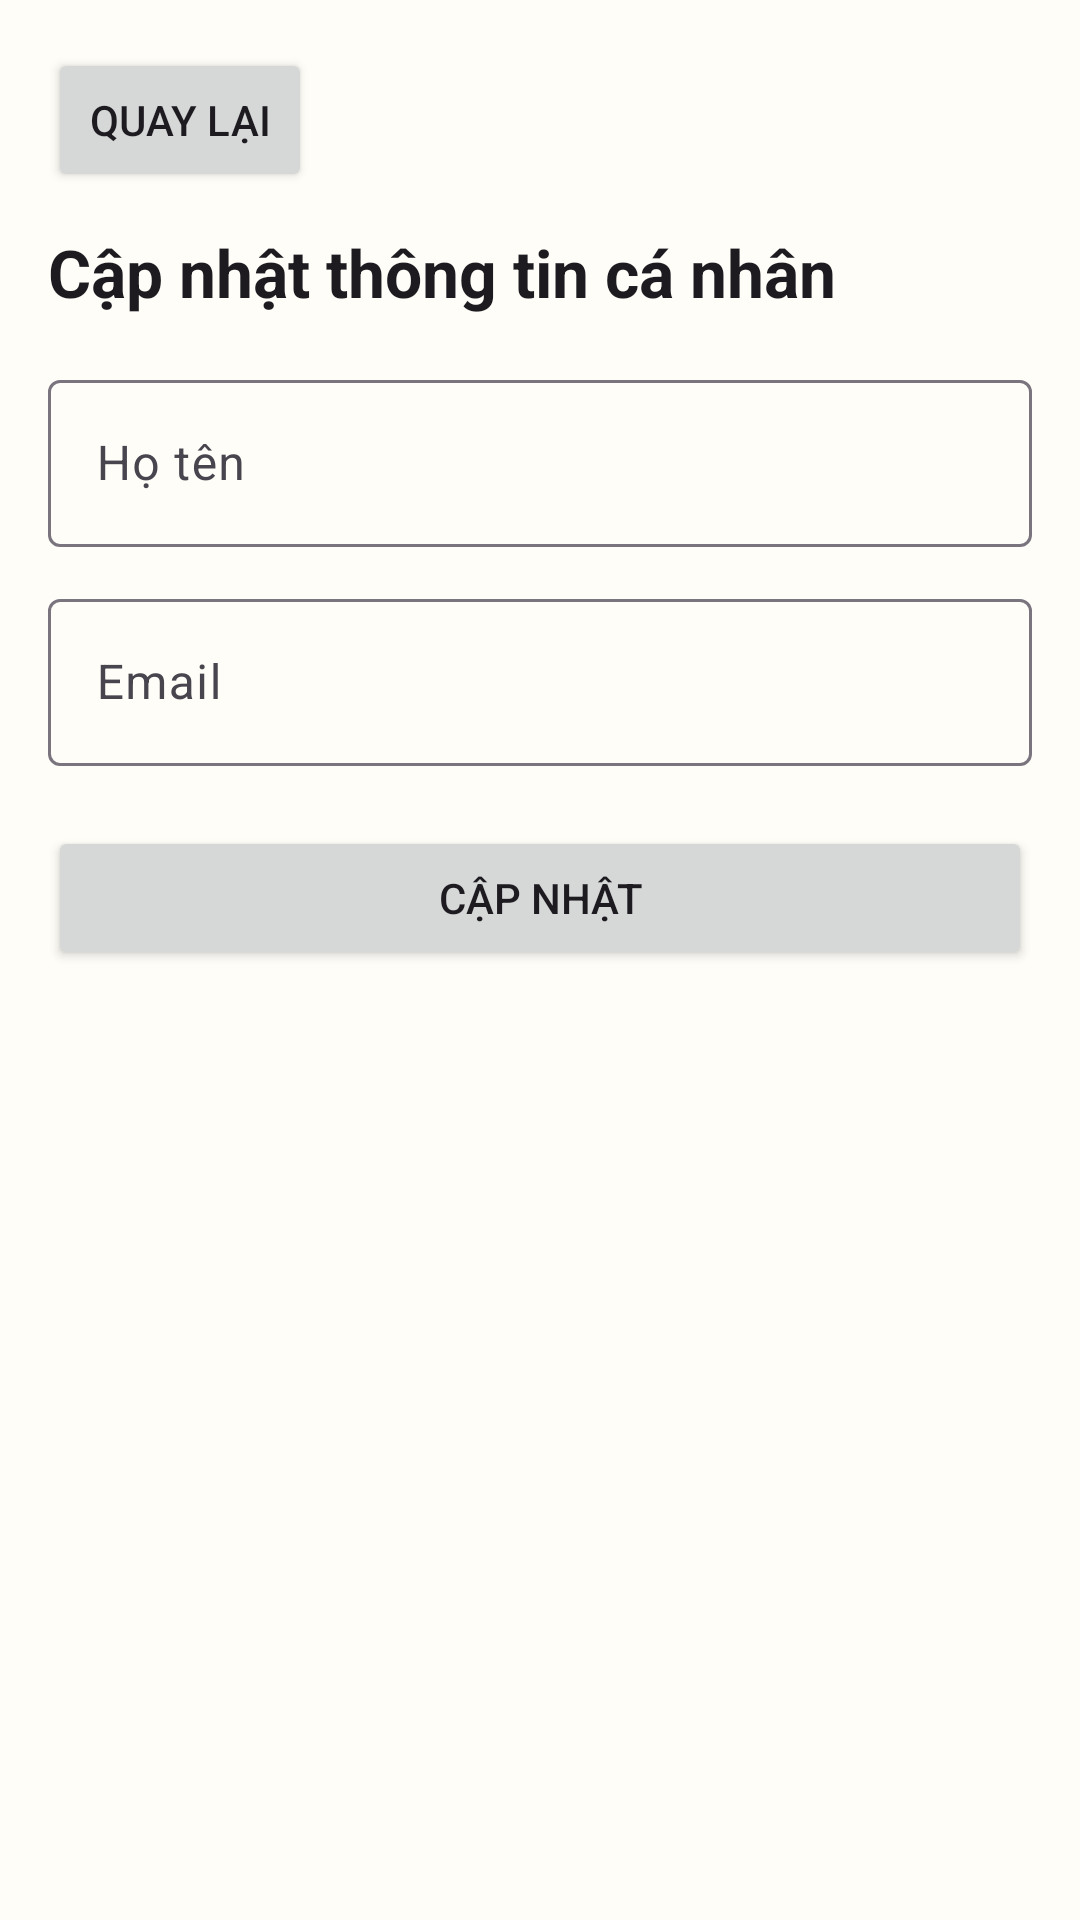

This screen was rendered from an Android layout file. Write that file and the resources it references.
<!-- AndroidManifest.xml: application theme Theme.DDHT -->
<!-- res/layout/activity_edit_profile.xml -->
<?xml version="1.0" encoding="utf-8"?>
<ScrollView xmlns:android="http://schemas.android.com/apk/res/android"
    android:layout_width="match_parent"
    android:layout_height="match_parent"
    android:fillViewport="true">

    <LinearLayout
        android:layout_width="match_parent"
        android:layout_height="wrap_content"
        android:orientation="vertical"
        android:padding="16dp">

        <Button
            android:id="@+id/btnEditProfileBack"
            android:layout_width="wrap_content"
            android:layout_height="wrap_content"
            android:text="@string/common_back" />

        <TextView
            android:layout_width="match_parent"
            android:layout_height="wrap_content"
            android:layout_marginTop="12dp"
            android:text="@string/profile_edit_title"
            android:textAppearance="@style/TextAppearance.Material3.TitleLarge"
            android:textStyle="bold" />

        <TextView
            android:id="@+id/tvEditProfileError"
            android:layout_width="match_parent"
            android:layout_height="wrap_content"
            android:layout_marginTop="12dp"
            android:textColor="@android:color/holo_red_dark"
            android:visibility="gone" />

        <com.google.android.material.textfield.TextInputLayout
            android:layout_width="match_parent"
            android:layout_height="wrap_content"
            android:layout_marginTop="16dp"
            android:hint="@string/profile_fullname">

            <com.google.android.material.textfield.TextInputEditText
                android:id="@+id/edtProfileFullName"
                android:layout_width="match_parent"
                android:layout_height="wrap_content"
                android:inputType="text" />
        </com.google.android.material.textfield.TextInputLayout>

        <com.google.android.material.textfield.TextInputLayout
            android:layout_width="match_parent"
            android:layout_height="wrap_content"
            android:layout_marginTop="12dp"
            android:hint="@string/profile_email">

            <com.google.android.material.textfield.TextInputEditText
                android:id="@+id/edtProfileEmail"
                android:layout_width="match_parent"
                android:layout_height="wrap_content"
                android:inputType="textEmailAddress" />
        </com.google.android.material.textfield.TextInputLayout>

        <Button
            android:id="@+id/btnUpdateProfile"
            android:layout_width="match_parent"
            android:layout_height="wrap_content"
            android:layout_marginTop="20dp"
            android:text="@string/profile_save_changes" />

        <ProgressBar
            android:id="@+id/editProfileProgressBar"
            android:layout_width="wrap_content"
            android:layout_height="wrap_content"
            android:layout_gravity="center_horizontal"
            android:layout_marginTop="16dp"
            android:visibility="gone" />

    </LinearLayout>
</ScrollView>
<!-- resources referenced by this layout -->
<resources>
  <string name="common_back">Quay lại</string>
  <string name="profile_edit_title">Cập nhật thông tin cá nhân</string>
  <string name="profile_email">Email</string>
  <string name="profile_fullname">Họ tên</string>
  <string name="profile_save_changes">Cập nhật</string>
  <style name="Theme.DDHT" parent="Base.Theme.DDHT" />
  <style name="Base.Theme.DDHT" parent="Theme.Material3.Light.NoActionBar">
          <item name="colorPrimary">@color/brand_primary</item>
          <item name="colorOnPrimary">@color/brand_on_primary</item>
          <item name="colorSecondary">@color/brand_secondary</item>
          <item name="android:colorBackground">@color/brand_surface</item>
          <item name="colorSurface">@color/brand_surface</item>
          <item name="colorSurfaceVariant">@color/brand_surface_variant</item>
          <item name="colorError">@color/brand_error</item>
          <item name="android:windowOptOutEdgeToEdgeEnforcement">true</item>
      </style>
  <color name="brand_primary">#0B7D77</color>
  <color name="brand_on_primary">#FFFFFFFF</color>
  <color name="brand_secondary">#F59E0B</color>
  <color name="brand_surface">#FFFDF8</color>
  <color name="brand_surface_variant">#FFEFE7</color>
  <color name="brand_error">#C62828</color>
</resources>
